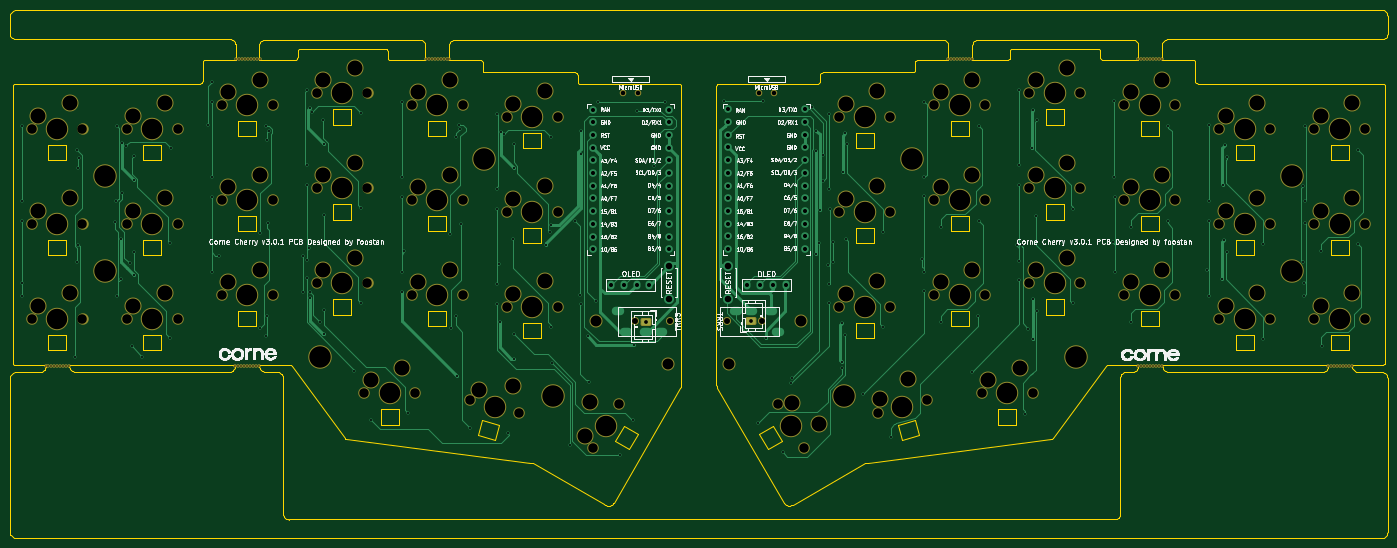
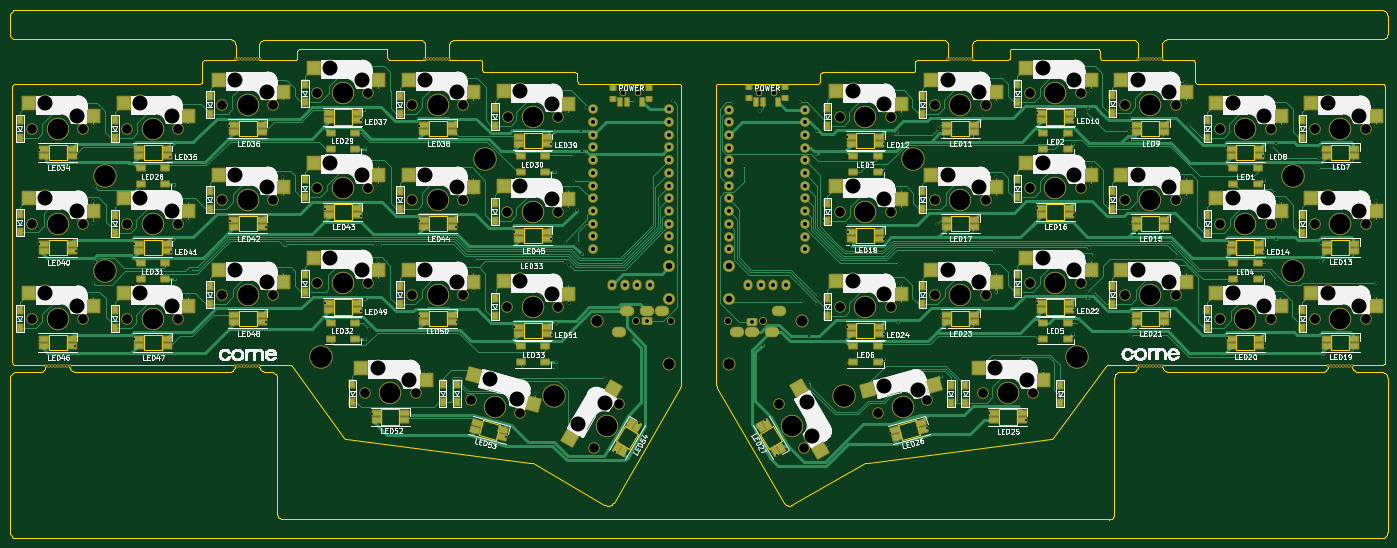
Circuit board: 9 layer files. Board 275.5 x 105.6 mm.
- bottom_copper: corne-cherry-B_Cu.gbl (110325 bytes)
- bottom_mask: corne-cherry-B_Mask.gbs (23471 bytes)
- bottom_silk: corne-cherry-B_Silkscreen.gbo (213849 bytes)
- outline: corne-cherry-Edge_Cuts.gm1 (40668 bytes)
- top_copper: corne-cherry-F_Cu.gtl (37732 bytes)
- top_mask: corne-cherry-F_Mask.gts (9863 bytes)
- top_silk: corne-cherry-F_Silkscreen.gto (206519 bytes)
- drill: corne-cherry-NPTH.drl (5634 bytes)
- drill: corne-cherry-PTH.drl (5397 bytes)

=== bottom_copper: corne-cherry-B_Cu.gbl (110325 bytes, source omitted) ===
=== bottom_mask: corne-cherry-B_Mask.gbs (23471 bytes, source omitted) ===
=== bottom_silk: corne-cherry-B_Silkscreen.gbo (213849 bytes, source omitted) ===
=== outline: corne-cherry-Edge_Cuts.gm1 (40668 bytes, source omitted) ===
=== top_copper: corne-cherry-F_Cu.gtl (37732 bytes, source omitted) ===
=== top_mask: corne-cherry-F_Mask.gts (9863 bytes, source omitted) ===
=== top_silk: corne-cherry-F_Silkscreen.gto (206519 bytes, source omitted) ===
=== drill: corne-cherry-NPTH.drl (5634 bytes, source omitted) ===
=== drill: corne-cherry-PTH.drl (5397 bytes, source omitted) ===
